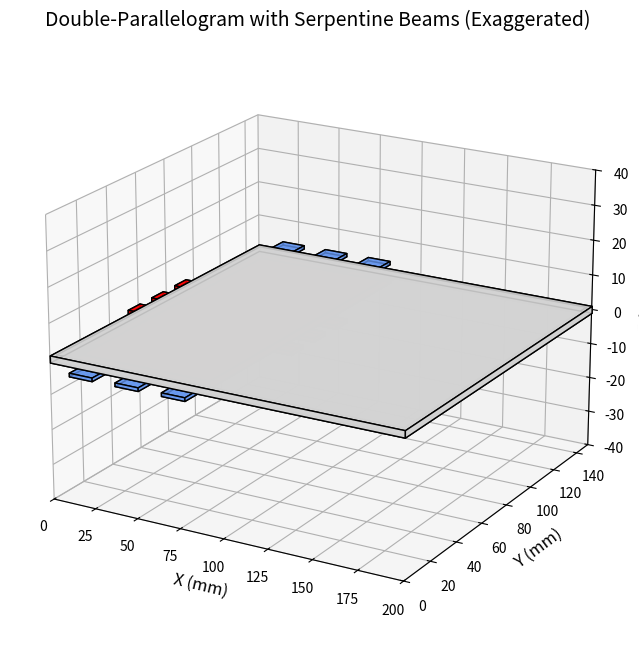

Write Python code to recreate this figure.
import numpy as np
import matplotlib.pyplot as plt
from mpl_toolkits.mplot3d.art3d import Poly3DCollection
"""
This script defines parameters for an exaggerated double-parallelogram XY flexure stage with serpentine beams, and visualises it in 3D using Matplotlib. It includes:
1. A parameter class to specify frame and beam dimensions and serpentine segment counts.
2. A helper function to add cuboid blocks (frame walls and beam segments) to a 3D plot.
3. A routine to build serpentine beam geometries by subdividing in the primary direction and meandering in the orthogonal direction.
4. An assembly and rendering of the complete flexure: outer frame, inner frame hole, intermediate frame, top/bottom horizontal serpentine beams, inner stage, and left/right vertical serpentine beams, with customizable colours and transparency.
5. A main function to instantiate parameters and save the resulting plot.
"""

###############################################################################
# 1. Parameter Class
###############################################################################

class XYFlexureParams:
    def __init__(
        self,
        outer_size_x=200.0,
        outer_size_y=150.0,
        frame_thickness=2.0,      # Make the frame thinner so beams are visible
        gap=5.0,                  # Larger gap around frames
        beam_thickness=1.0,       # Z-thickness of each beam
        beam_width=15.0,          # SERPENTINE AMPLITUDE - bigger so it's visible
        beam_length_x=80.0,       # Horizontal extent for X-beams
        beam_length_y=50.0,       # Vertical extent for Y-beams
        serpentine_segments_x=6,  # # of zigzag segments for X beams
        serpentine_segments_y=6   # # of zigzag segments for Y beams
    ):
        self.outer_size_x = outer_size_x
        self.outer_size_y = outer_size_y
        self.frame_thickness = frame_thickness
        self.gap = gap

        self.beam_thickness = beam_thickness
        self.beam_width = beam_width

        self.beam_length_x = beam_length_x
        self.beam_length_y = beam_length_y

        self.serpentine_segments_x = serpentine_segments_x
        self.serpentine_segments_y = serpentine_segments_y

###############################################################################
# 2. Utility: Add Cuboid
###############################################################################

def add_cuboid(ax, vertices, color='gray', alpha=1.0, edgecolor='k'):
    faces_idx = [
        [0,1,2,3],
        [4,5,6,7],
        [0,1,5,4],
        [2,3,7,6],
        [0,3,7,4],
        [1,2,6,5],
    ]
    for f in faces_idx:
        face_coords = [vertices[i] for i in f]
        poly = Poly3DCollection([face_coords], facecolors=color, edgecolors=edgecolor, alpha=alpha)
        ax.add_collection3d(poly)

###############################################################################
# 3. Build a Serpentine Beam in 2D
###############################################################################

def build_serpentine_beam_2d(
    start_x, start_y,
    end_x, end_y,
    z_center, thickness_z,
    width_xy,
    num_segments,
    orientation='horizontal'
):
    """
    Create a list of cuboids forming a serpentine in the XY plane.
    For 'horizontal', we subdivide in X and meander in Y by ± width_xy.
    For 'vertical', we subdivide in Y and meander in X by ± width_xy.
    """
    cuboids = []

    if orientation == 'horizontal':
        total_length = abs(end_x - start_x)
        if total_length < 1e-9:
            return cuboids  # no length => no beam
        seg_len = total_length / num_segments
        direction_up = True
        current_x = start_x

        for _ in range(num_segments):
            x1 = current_x
            x2 = current_x + seg_len
            if direction_up:
                # meander up
                y1 = start_y
                y2 = start_y + width_xy
            else:
                # meander down
                y1 = start_y - width_xy
                y2 = start_y
            z1 = z_center - thickness_z/2
            z2 = z_center + thickness_z/2

            v = np.array([
                [x1, y1, z1],
                [x2, y1, z1],
                [x2, y2, z1],
                [x1, y2, z1],
                [x1, y1, z2],
                [x2, y1, z2],
                [x2, y2, z2],
                [x1, y2, z2],
            ])
            cuboids.append(v)

            current_x = x2
            direction_up = not direction_up

    else:  # orientation == 'vertical'
        total_length = abs(end_y - start_y)
        if total_length < 1e-9:
            return cuboids
        seg_len = total_length / num_segments
        direction_right = True
        current_y = start_y

        for _ in range(num_segments):
            y1 = current_y
            y2 = current_y + seg_len
            if direction_right:
                x1 = start_x
                x2 = start_x + width_xy
            else:
                x1 = start_x - width_xy
                x2 = start_x

            z1 = z_center - thickness_z/2
            z2 = z_center + thickness_z/2

            v = np.array([
                [x1, y1, z1],
                [x2, y1, z1],
                [x2, y2, z1],
                [x1, y2, z1],
                [x1, y1, z2],
                [x2, y1, z2],
                [x2, y2, z2],
                [x1, y2, z2],
            ])
            cuboids.append(v)

            current_y = y2
            direction_right = not direction_right

    return cuboids

###############################################################################
# 4. Visualize Double-Parallelogram w/ Serpentine Beams
###############################################################################

def visualize_double_parallelogram_serpentine(params: XYFlexureParams, save_path=None):
    fig = plt.figure(figsize=(10,8))
    ax = fig.add_subplot(projection='3d')

    ox = params.outer_size_x
    oy = params.outer_size_y
    tF = params.frame_thickness
    gap = params.gap

    tB = params.beam_thickness
    wB = params.beam_width

    Lx = params.beam_length_x
    Ly = params.beam_length_y

    # 1) Outer rectangular "frame"
    outer_rect = np.array([
        [0, 0, -tF/2],
        [ox, 0, -tF/2],
        [ox, oy, -tF/2],
        [0, oy, -tF/2],
        [0, 0, tF/2],
        [ox, 0, tF/2],
        [ox, oy, tF/2],
        [0, oy, tF/2],
    ])
    add_cuboid(ax, outer_rect, color='lightgray', alpha=0.9)

    # 2) "Hole" inside the outer frame
    irx1, iry1 = (tF, tF)
    irx2, iry2 = (ox - tF, oy - tF)
    inner_rect = np.array([
        [irx1, iry1, -tF/2],
        [irx2, iry1, -tF/2],
        [irx2, iry2, -tF/2],
        [irx1, iry2, -tF/2],
        [irx1, iry1, tF/2],
        [irx2, iry1, tF/2],
        [irx2, iry2, tF/2],
        [irx1, iry2, tF/2],
    ])
    add_cuboid(ax, inner_rect, color='lightgray', alpha=0.9)

    # 3) Intermediate frame
    int_x1 = irx1 + gap
    int_x2 = int_x1 + Lx
    int_y1 = tF + gap
    int_y2 = oy - tF - gap
    intermediate_rect = np.array([
        [int_x1, int_y1, -tF/2],
        [int_x2, int_y1, -tF/2],
        [int_x2, int_y2, -tF/2],
        [int_x1, int_y2, -tF/2],
        [int_x1, int_y1, tF/2],
        [int_x2, int_y1, tF/2],
        [int_x2, int_y2, tF/2],
        [int_x1, int_y2, tF/2],
    ])
    add_cuboid(ax, intermediate_rect, color='orange', alpha=0.6)

    # 4) TOP X-BEAM (serpentine)
    top_beam_y = int_y2 + 2  # +2 mm offset so it's visibly above the frame
    # we meander from x_beam_x1 -> x_beam_x2 horizontally
    x_beam_x1 = int_x1
    x_beam_x2 = int_x2
    top_beam_cuboids = build_serpentine_beam_2d(
        start_x=x_beam_x1,
        start_y=top_beam_y,
        end_x=x_beam_x2,
        end_y=top_beam_y,
        z_center=0.0,
        thickness_z=tB,
        width_xy=wB,               # amplitude of up/down meander
        num_segments=params.serpentine_segments_x,
        orientation='horizontal'
    )
    for c in top_beam_cuboids:
        add_cuboid(ax, c, color='cornflowerblue', alpha=0.8)

    # 5) BOTTOM X-BEAM (serpentine)
    bottom_beam_y = int_y1 - 2
    bot_beam_cuboids = build_serpentine_beam_2d(
        start_x=x_beam_x1,
        start_y=bottom_beam_y,
        end_x=x_beam_x2,
        end_y=bottom_beam_y,
        z_center=0.0,
        thickness_z=tB,
        width_xy=wB,
        num_segments=params.serpentine_segments_x,
        orientation='horizontal'
    )
    for c in bot_beam_cuboids:
        add_cuboid(ax, c, color='cornflowerblue', alpha=0.8)

    # 6) Inner stage
    st_x1 = int_x1 + gap
    st_x2 = int_x2 - gap
    st_y_c = (int_y1 + int_y2)/2
    st_h = Ly
    st_y1 = st_y_c - st_h/2
    st_y2 = st_y_c + st_h/2
    stage_rect = np.array([
        [st_x1, st_y1, -tF/2],
        [st_x2, st_y1, -tF/2],
        [st_x2, st_y2, -tF/2],
        [st_x1, st_y2, -tF/2],
        [st_x1, st_y1, tF/2],
        [st_x2, st_y1, tF/2],
        [st_x2, st_y2, tF/2],
        [st_x1, st_y2, tF/2],
    ])
    add_cuboid(ax, stage_rect, color='green', alpha=0.7)

    # 7) LEFT Y-BEAM (serpentine)
    left_beam_x = st_x1 - 2
    y_beam_y1 = st_y1
    y_beam_y2 = st_y2
    left_beam_cuboids = build_serpentine_beam_2d(
        start_x=left_beam_x,
        start_y=y_beam_y1,
        end_x=left_beam_x,
        end_y=y_beam_y2,
        z_center=0.0,
        thickness_z=tB,
        width_xy=wB,
        num_segments=params.serpentine_segments_y,
        orientation='vertical'
    )
    for c in left_beam_cuboids:
        add_cuboid(ax, c, color='red', alpha=0.8)

    # 8) RIGHT Y-BEAM (serpentine)
    right_beam_x = st_x2 + 2
    right_beam_cuboids = build_serpentine_beam_2d(
        start_x=right_beam_x,
        start_y=y_beam_y1,
        end_x=right_beam_x,
        end_y=y_beam_y2,
        z_center=0.0,
        thickness_z=tB,
        width_xy=wB,
        num_segments=params.serpentine_segments_y,
        orientation='vertical'
    )
    for c in right_beam_cuboids:
        add_cuboid(ax, c, color='red', alpha=0.8)

    ax.set_title("Double-Parallelogram with Serpentine Beams (Exaggerated)", fontsize=14)
    ax.set_xlabel("X (mm)", fontsize=12)
    ax.set_ylabel("Y (mm)", fontsize=12)
    ax.set_zlabel("Z (mm)", fontsize=12)

    ax.set_xlim(0, ox)
    ax.set_ylim(0, oy)
    ax.set_zlim(-ox/5, ox/5)  # so we can see
    ax.view_init(elev=20, azim=-60)

    if save_path:
        plt.savefig(save_path, dpi=300, bbox_inches='tight')
    plt.show()

###############################################################################
# 5. Main
###############################################################################

def main():
    p = XYFlexureParams(
        outer_size_x=200.0,
        outer_size_y=150.0,
        frame_thickness=2.0,
        gap=5.0,
        beam_thickness=1.0,
        beam_width=15.0,        # serpentine amplitude
        beam_length_x=80.0,
        beam_length_y=50.0,
        serpentine_segments_x=6,
        serpentine_segments_y=6
    )
    visualize_double_parallelogram_serpentine(p, save_path="serpentine_demo.png")

if __name__ == "__main__":
    main()
